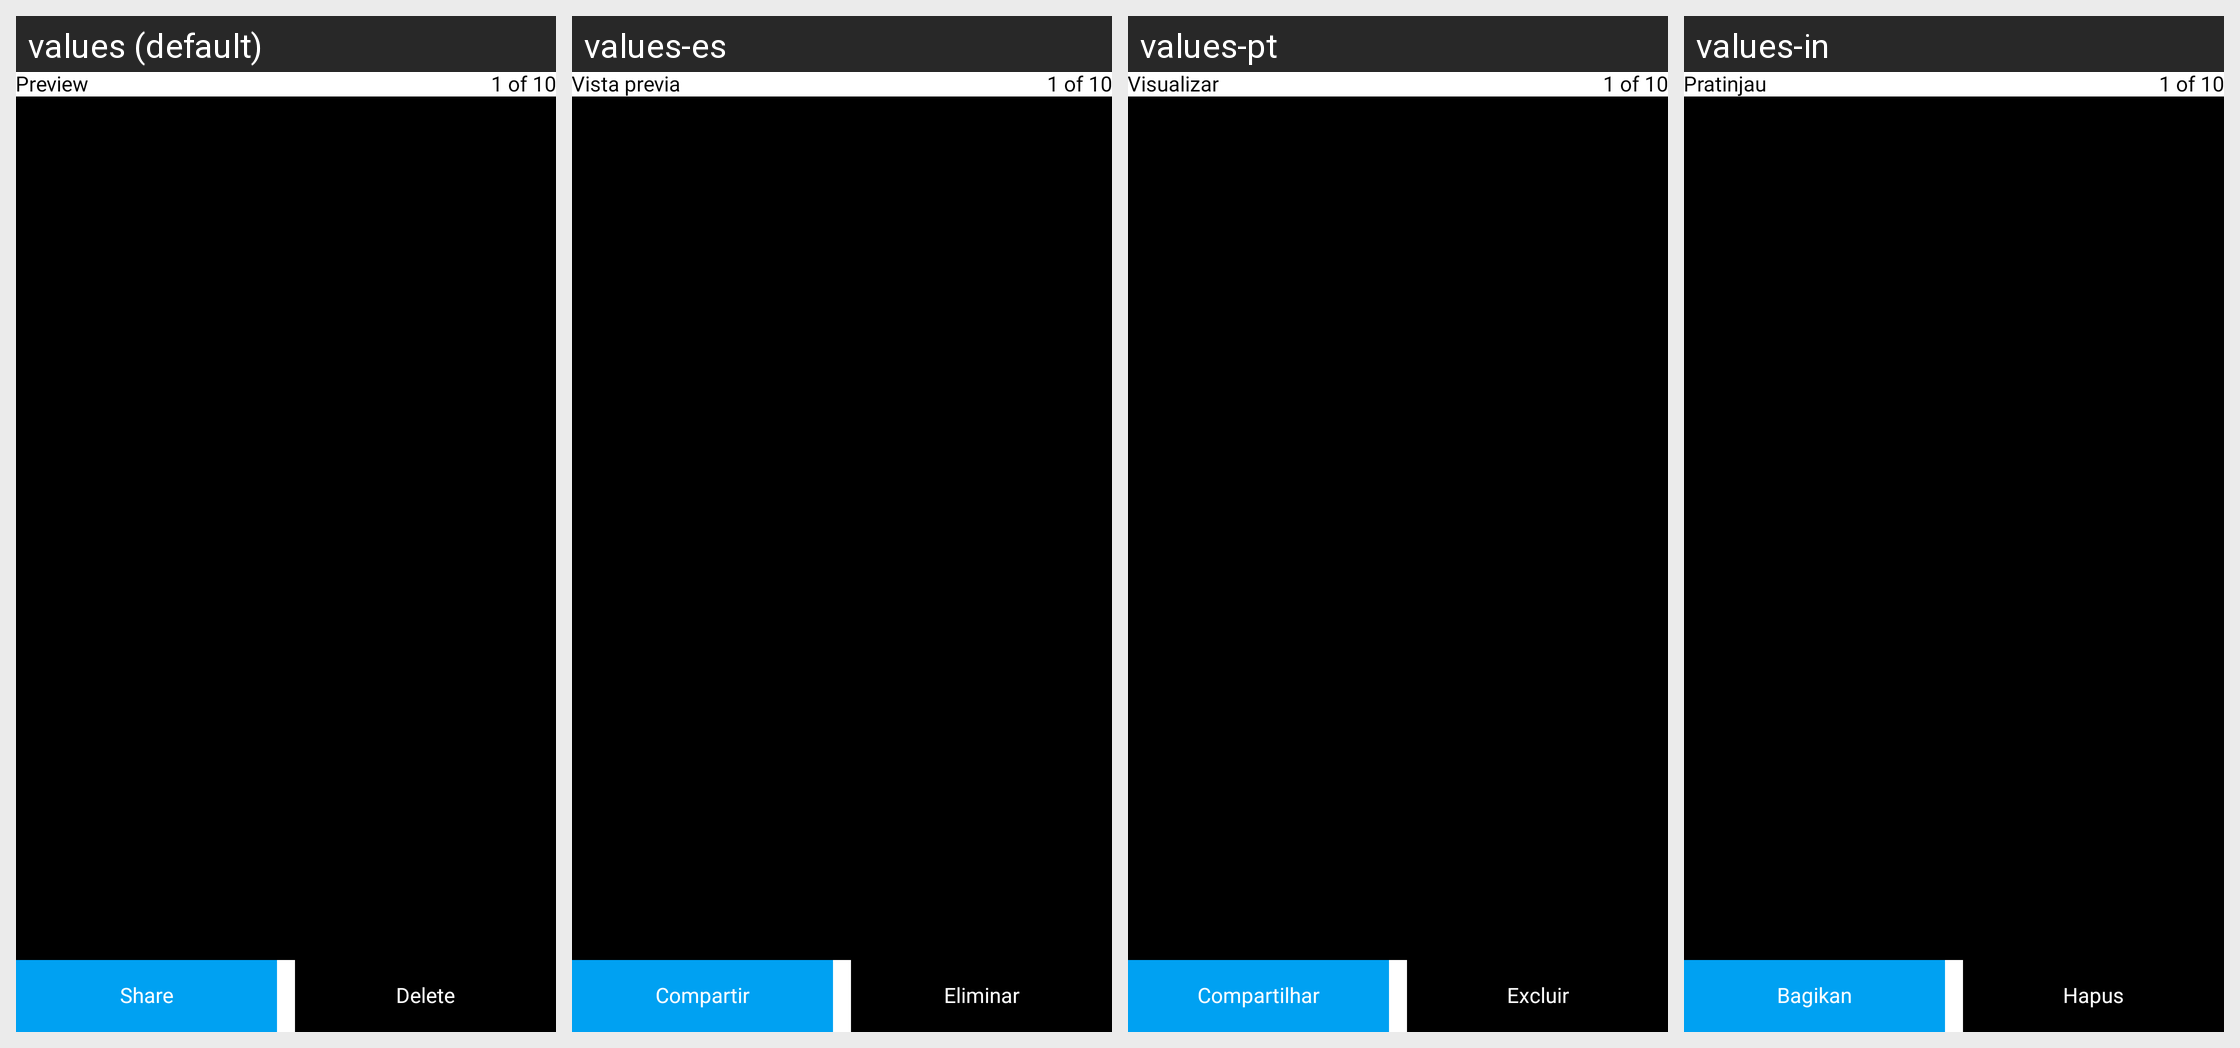

The same Android screen rendered under several of its app's locales, left to right. List the strings drawn on it with the default value and each locale's translation.
Android screen res/layout/activity_photo_gallery.xml rendered under 4 locales, left to right: values (default), values-es, values-pt, values-in. Device: Nexus 5 (rendered at 1080×1920; each locale shown at half size, 540×960, under a caption strip naming it); theme Theme.GPS.
Other locales in the repository, not shown: values-fr, values-hi, values-ko, values-ru, values-th, values-vi.
Strings drawn on this screen, with the default value and each locale's value (text and hints the layout hard-codes, and strings that could not be matched under every locale, appear in the picture but are not listed):

preview
  values: Preview
  values-es: Vista previa
  values-pt: Visualizar
  values-in: Pratinjau

share
  values: Share
  values-es: Compartir
  values-pt: Compartilhar
  values-in: Bagikan

delete
  values: Delete
  values-es: Eliminar
  values-pt: Excluir
  values-in: Hapus
